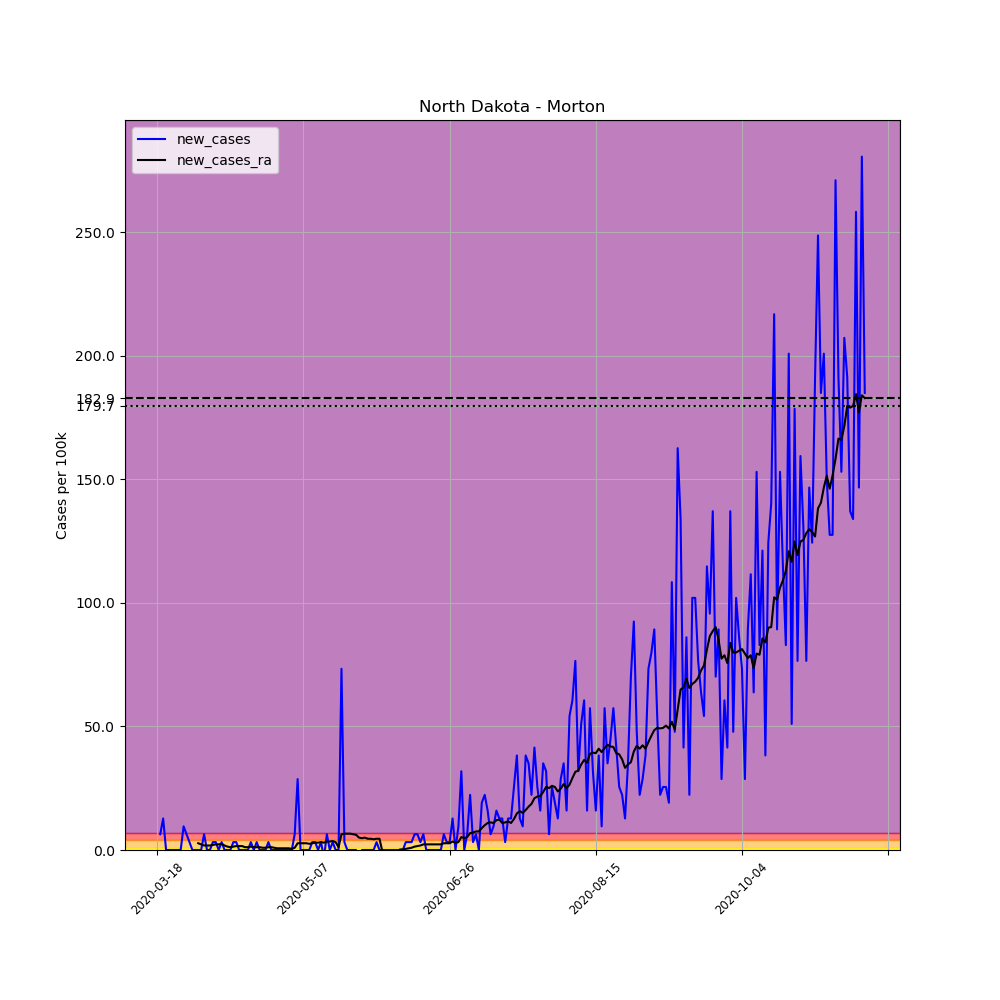

The file beside this chart, header and first rows:
, date, county, state, fips, cases, deaths, COUNTY, STNAME, CTYNAME, POPESTIMATE2019, per_100k, new_cases, new_cases_ra
149255, 2020-03-18, Morton, North Dakota, 38059, 2, 0, 59, North Dakota, Morton, 31364, 6.377, , 
149256, 2020-03-19, Morton, North Dakota, 38059, 4, 0, 59, North Dakota, Morton, 31364, 12.75, 6.377, 
149257, 2020-03-20, Morton, North Dakota, 38059, 8, 0, 59, North Dakota, Morton, 31364, 25.51, 12.75, 
149258, 2020-03-21, Morton, North Dakota, 38059, 8, 0, 59, North Dakota, Morton, 31364, 25.51, 0.0, 
149259, 2020-03-22, Morton, North Dakota, 38059, 8, 0, 59, North Dakota, Morton, 31364, 25.51, 0.0, 
149260, 2020-03-23, Morton, North Dakota, 38059, 8, 0, 59, North Dakota, Morton, 31364, 25.51, 0.0, 
149261, 2020-03-24, Morton, North Dakota, 38059, 8, 0, 59, North Dakota, Morton, 31364, 25.51, 0.0, 
149262, 2020-03-25, Morton, North Dakota, 38059, 8, 0, 59, North Dakota, Morton, 31364, 25.51, 0.0, 
149263, 2020-03-26, Morton, North Dakota, 38059, 8, 0, 59, North Dakota, Morton, 31364, 25.51, 0.0, 
149264, 2020-03-27, Morton, North Dakota, 38059, 11, 0, 59, North Dakota, Morton, 31364, 35.07, 9.565, 
149265, 2020-03-28, Morton, North Dakota, 38059, 13, 0, 59, North Dakota, Morton, 31364, 41.45, 6.377, 
149266, 2020-03-29, Morton, North Dakota, 38059, 14, 0, 59, North Dakota, Morton, 31364, 44.64, 3.188, 
149267, 2020-03-30, Morton, North Dakota, 38059, 14, 1, 59, North Dakota, Morton, 31364, 44.64, 0.0, 
149268, 2020-03-31, Morton, North Dakota, 38059, 14, 1, 59, North Dakota, Morton, 31364, 44.64, 0.0, 
149269, 2020-04-01, Morton, North Dakota, 38059, 14, 1, 59, North Dakota, Morton, 31364, 44.64, 0.0, 2.733
149270, 2020-04-02, Morton, North Dakota, 38059, 14, 1, 59, North Dakota, Morton, 31364, 44.64, 0.0, 2.277
149271, 2020-04-03, Morton, North Dakota, 38059, 16, 1, 59, North Dakota, Morton, 31364, 51.01, 6.377, 1.822
149272, 2020-04-04, Morton, North Dakota, 38059, 16, 1, 59, North Dakota, Morton, 31364, 51.01, 0.0, 1.822
149273, 2020-04-05, Morton, North Dakota, 38059, 16, 1, 59, North Dakota, Morton, 31364, 51.01, 0.0, 1.822
149274, 2020-04-06, Morton, North Dakota, 38059, 17, 1, 59, North Dakota, Morton, 31364, 54.2, 3.188, 2.05
149275, 2020-04-07, Morton, North Dakota, 38059, 18, 1, 59, North Dakota, Morton, 31364, 57.39, 3.188, 2.277
149276, 2020-04-08, Morton, North Dakota, 38059, 18, 1, 59, North Dakota, Morton, 31364, 57.39, 0.0, 2.277
149277, 2020-04-09, Morton, North Dakota, 38059, 19, 1, 59, North Dakota, Morton, 31364, 60.58, 3.188, 2.505
149278, 2020-04-10, Morton, North Dakota, 38059, 19, 1, 59, North Dakota, Morton, 31364, 60.58, 0.0, 1.822
149279, 2020-04-11, Morton, North Dakota, 38059, 19, 1, 59, North Dakota, Morton, 31364, 60.58, 0.0, 1.366
149280, 2020-04-12, Morton, North Dakota, 38059, 19, 1, 59, North Dakota, Morton, 31364, 60.58, 0.0, 1.139
149281, 2020-04-13, Morton, North Dakota, 38059, 20, 2, 59, North Dakota, Morton, 31364, 63.77, 3.188, 1.366
149282, 2020-04-14, Morton, North Dakota, 38059, 21, 2, 59, North Dakota, Morton, 31364, 66.96, 3.188, 1.594
149283, 2020-04-15, Morton, North Dakota, 38059, 21, 2, 59, North Dakota, Morton, 31364, 66.96, 0.0, 1.594
149284, 2020-04-16, Morton, North Dakota, 38059, 21, 2, 59, North Dakota, Morton, 31364, 66.96, 0.0, 1.594
149285, 2020-04-17, Morton, North Dakota, 38059, 21, 2, 59, North Dakota, Morton, 31364, 66.96, 0.0, 1.139
149286, 2020-04-18, Morton, North Dakota, 38059, 21, 2, 59, North Dakota, Morton, 31364, 66.96, 0.0, 1.139
149287, 2020-04-19, Morton, North Dakota, 38059, 22, 2, 59, North Dakota, Morton, 31364, 70.14, 3.188, 1.366
149288, 2020-04-20, Morton, North Dakota, 38059, 22, 2, 59, North Dakota, Morton, 31364, 70.14, 0.0, 1.139
149289, 2020-04-21, Morton, North Dakota, 38059, 23, 2, 59, North Dakota, Morton, 31364, 73.33, 3.188, 1.139
149290, 2020-04-22, Morton, North Dakota, 38059, 23, 2, 59, North Dakota, Morton, 31364, 73.33, 0.0, 1.139
149291, 2020-04-23, Morton, North Dakota, 38059, 23, 2, 59, North Dakota, Morton, 31364, 73.33, 0.0, 0.911
149292, 2020-04-24, Morton, North Dakota, 38059, 23, 2, 59, North Dakota, Morton, 31364, 73.33, 0.0, 0.911
149293, 2020-04-25, Morton, North Dakota, 38059, 24, 2, 59, North Dakota, Morton, 31364, 76.52, 3.188, 1.139
149294, 2020-04-26, Morton, North Dakota, 38059, 24, 2, 59, North Dakota, Morton, 31364, 76.52, 0.0, 1.139
149295, 2020-04-27, Morton, North Dakota, 38059, 24, 2, 59, North Dakota, Morton, 31364, 76.52, 0.0, 0.911
149296, 2020-04-28, Morton, North Dakota, 38059, 24, 2, 59, North Dakota, Morton, 31364, 76.52, 0.0, 0.6832
149297, 2020-04-29, Morton, North Dakota, 38059, 24, 2, 59, North Dakota, Morton, 31364, 76.52, 0.0, 0.6832
149298, 2020-04-30, Morton, North Dakota, 38059, 24, 2, 59, North Dakota, Morton, 31364, 76.52, 0.0, 0.6832
149299, 2020-05-01, Morton, North Dakota, 38059, 24, 2, 59, North Dakota, Morton, 31364, 76.52, 0.0, 0.6832
149300, 2020-05-02, Morton, North Dakota, 38059, 24, 2, 59, North Dakota, Morton, 31364, 76.52, 0.0, 0.6832
149301, 2020-05-03, Morton, North Dakota, 38059, 24, 2, 59, North Dakota, Morton, 31364, 76.52, 0.0, 0.4555
149302, 2020-05-04, Morton, North Dakota, 38059, 26, 2, 59, North Dakota, Morton, 31364, 82.9, 6.377, 0.911
149303, 2020-05-05, Morton, North Dakota, 38059, 35, 2, 59, North Dakota, Morton, 31364, 111.6, 28.7, 2.733
149304, 2020-05-06, Morton, North Dakota, 38059, 35, 2, 59, North Dakota, Morton, 31364, 111.6, 0.0, 2.733
149305, 2020-05-07, Morton, North Dakota, 38059, 35, 2, 59, North Dakota, Morton, 31364, 111.6, 0.0, 2.733
149306, 2020-05-08, Morton, North Dakota, 38059, 35, 2, 59, North Dakota, Morton, 31364, 111.6, 0.0, 2.733
149307, 2020-05-09, Morton, North Dakota, 38059, 35, 2, 59, North Dakota, Morton, 31364, 111.6, 0.0, 2.505
149308, 2020-05-10, Morton, North Dakota, 38059, 36, 2, 59, North Dakota, Morton, 31364, 114.8, 3.188, 2.733
149309, 2020-05-11, Morton, North Dakota, 38059, 37, 2, 59, North Dakota, Morton, 31364, 118, 3.188, 2.961
149310, 2020-05-12, Morton, North Dakota, 38059, 37, 2, 59, North Dakota, Morton, 31364, 118, 0.0, 2.961
149311, 2020-05-13, Morton, North Dakota, 38059, 38, 2, 59, North Dakota, Morton, 31364, 121.2, 3.188, 3.188
149312, 2020-05-14, Morton, North Dakota, 38059, 37, 2, 59, North Dakota, Morton, 31364, 118, -3.188, 2.961
149313, 2020-05-15, Morton, North Dakota, 38059, 39, 2, 59, North Dakota, Morton, 31364, 124.3, 6.377, 3.416
149314, 2020-05-16, Morton, North Dakota, 38059, 39, 2, 59, North Dakota, Morton, 31364, 124.3, 0.0, 3.416
... 183 more rows
